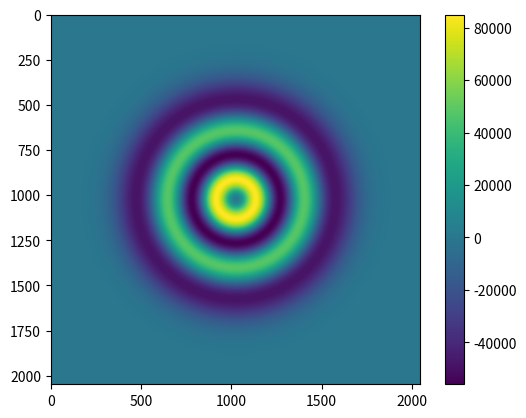

Write the Python code that produced this figure.
import numpy as np
import matplotlib.pyplot as plt

def modes_factorial(idx: int):
    fac = 1
    if idx==0:
        fac = 1
    else:
        for i in range(1, idx+1):
            fac *= i
    return fac


def modes_grin(m, n,
               n1:float=1.465, n2: float=1.45,
               wavelength: float=1064e-9, a: float=26e-6,
               theta0_deg: float=0,
               ):
    
    # n += 1
    theta0 = theta0_deg * np.pi / 180
    NA = np.sqrt(np.square(n1) - np.square(n2))
    V = 2 * np.pi * a * NA / wavelength
    
    # Compute factorials for n
    facn = modes_factorial(n)
    facm_plus_n = modes_factorial(m+n)

    # Compute Kronecker delta0m and epsilon
    delta0m = 1 if m==0 else 0
    epsilon_mn = np.pi * np.square(a) * facm_plus_n * (1+delta0m) / (2*V*facn)

    # Compute scalar field
    xmax = 1.2 * a
    nbre_pts = 4 * 512

    x = np.linspace(-xmax, xmax, nbre_pts)
    X, Y = np.meshgrid(x, x)
    R = np.sqrt(np.square(X) + np.square(Y))
    ro = R / a * np.sqrt(V)
    Theta = np.arctan2(Y, X)
    
    Lnm = 0
    for s in range(0, n+1):
        facs = modes_factorial(s)
        facn_moins_s = modes_factorial(n-s)
        facm_plus_s = modes_factorial(m+s)

        num = facm_plus_n * np.power(-1, s) * np.power(ro, 2*s)
        denom = facm_plus_s * facn_moins_s * facs
        Lnm += num / denom

    # Field computation
    fac1 = 1 / np.sqrt(epsilon_mn)
    fac2 = np.power(ro, m)
    fac3 = np.exp(-np.square(ro)/2)
    field = fac1 * fac2 * fac3 * Lnm * np.cos( m * Theta * theta0)
        
    return (field, X, Y)


if __name__ == '__main__':
    field, X, Y = modes_grin(m=2, n=3)

    plt.figure()
    plt.imshow(field)
    plt.colorbar()
    plt.show()
    